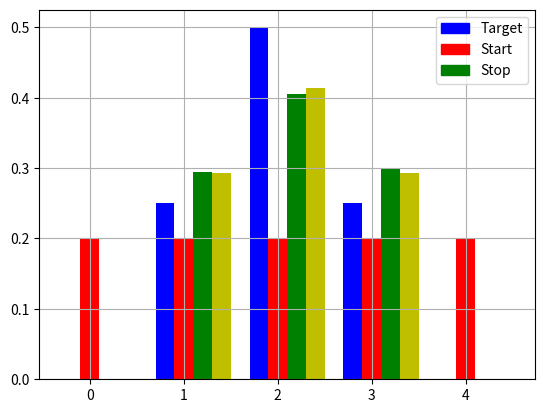

Python code for this plot: (Note: this script raises an exception after producing the figure.)
# -*- coding: utf-8 -*-
"""
Created on Sun Dec 10 23:06:54 2017

@author: Stefan
"""
import random

import numpy as np
import matplotlib.pyplot as plt
import matplotlib.patches as mpatches


def KLD ( suggested, target): #Compute Kullback-Leibler divergence, now stable!
    t=target[target!=0] #->we'd divide by 0 else, does not have inpact on error anyway ->Problem: We don't punish the NN for predicting non-zero values on zero target!
    s=suggested[target!=0]
    difference=s/t #this is stable
    Error = - np.inner(t*np.log(difference),np.ones(len(t)))
    return Error

def KLD2( suggested, target): #Compute Kullback-Leibler divergence, now stable!
    t=target
    t=t+1e-100 #->we'd divide by 0 else, does not have inpact on error anyway ->Problem: We don't punish the NN for predicting non-zero values on zero target!
    s=suggested
    s=s+1e-100
    difference=s/t #this is stable
    Error = - np.inner(t*np.log(difference),np.ones(len(t)))
    return Error

def KLDGRAD(sug,targ):
    g=np.zeros(len(targ))
    sug=sug+1e-100
    for i in range(0,len(targ)):
        if sug[i]!=0:
            g[i]=-targ[i]/sug[i]
    return g

#error fct Number 1
def MSE ( suggested, target): #Returns the total mean square error
    difference = np.absolute(suggested - target)
    Error = 0.5*np.inner(difference,difference)
    return Error

#error fct Number 2
def HELDIST ( suggested, target):
    return np.linalg.norm(np.sqrt(suggested)-np.sqrt(target), ord=2) /np.sqrt(2)

#error fct Number 3
def CROSSENTRO ( suggested, target):
    return ENTRO(target) + KLD(suggested,target) #wie rum kldiv?  

#error fct Number 4
def EXPE ( suggested, target, gamma):
    alpha = 1/gamma
    beta = np.log(gamma)
    error = alpha*np.sum(np.exp((suggested - target)*beta))
    return error

def EXPEGRAD( suggested, target, gamma=1000):
    alpha = 1/gamma
    beta = np.log(gamma)
    gradient = alpha*beta*np.exp((suggested - target)*beta)
    return gradient
    
#error fct Number x, actually not a good one. Only for statistics
def MAE (suggested, target): #compare the prediction with the answer/target, absolute error
    difference = np.absolute(suggested - target)
    Error = np.inner(difference,np.ones(len(target)))
    return Error

def ENTRO (distribution):
    return -np.inner(distribution[distribution!=0],np.log(distribution[distribution!=0]))


le=5
y1=np.zeros(le)
y1[1]=1

y3=np.zeros(le)
y3[3]=1-1/le
y3[1]=1/le

yunif=np.ones(le)/le

w=1/5
ali='center'





for i in [y3,yunif]:
    print(np.round(i,2))
    print(np.round(y1,2))
    print("KLD",KLD(i,y1))
    print("KLD2",KLD2(i,y1))
    print("MSE",MSE(i,y1))
    print("HELDIST",HELDIST(i,y1))
    print("CROSSENTRO",CROSSENTRO(i,y1))
    print("EXPE",EXPE(i,y1,1000))
    print("EXPE2",EXPE(y1,i,1000))
    print("MAE",MAE(i,y1))
    print(" ")

y0=yunif
eta=0.01

y1=np.array([0,2,4,2,0])


y1=y1/np.sum(y1)

plt.grid(True)
plt.bar(np.arange(le)-w,y1,width=w,align=ali,color='b')
bp = mpatches.Patch(color='blue', label='Target')
plt.bar(np.arange(le),y0,width=w,align=ali,color='r')
rp = mpatches.Patch(color='red', label='Start')
gp = mpatches.Patch(color='green', label='Stop')
plt.legend(handles=[bp,rp,gp])


for j in range(0,800):
    yn=KLDGRAD(y0,y1)
    #yn=y0-y1
    y0=np.abs(y0-eta*yn)
    y0=y0/np.inner(y0,np.ones(le))
    print(KLD(y0,y1))
print(np.round(y1,2))
print(np.round(y0,2))
plt.bar(np.arange(le)+2*w,y0,width=w,align=ali,color='y')
#plt.show()

for i in [y0]:
    print("KLD",KLD(i,y1))
    print("KLD2",KLD2(i,y1))
    print("MSE",MSE(i,y1))
    print("HELDIST",HELDIST(i,y1))
    print("CROSSENTRO",CROSSENTRO(i,y1))
    print("EXPE",EXPE(i,y1,1000))
    print("EXPE2",EXPE(y1,i,1000))
    print("MAE",MAE(i,y1))
    print(" ")

#########
y0=yunif
y=[[0,1,0,0,0],[0,1,0,0,0],[0,0,1,0,0],[0,0,1,0,0],[0,0,1,0,0],[0,0,1,0,0],[0,0,0,1,0],[0,0,0,1,0]]

for i in range(100):
    random.shuffle(y)
    for j in y:
        y1=j
        yn=KLDGRAD(y0,y1)
        #yn=y0-y1
        y0=np.abs(y0-eta*yn)
        y0=y0/np.inner(y0,np.ones(le))
print(np.round(y1,2))
print(np.round(y0,2))
plt.bar(np.arange(le)+w,y0,width=w,align=ali,color='g')
plt.show()

for i in [y0]:
    print("KLD",KLD(i,y1))
    print("KLD2",KLD2(i,y1))
    print("MSE",MSE(i,y1))
    print("HELDIST",HELDIST(i,y1))
    print("CROSSENTRO",CROSSENTRO(i,y1))
    print("EXPE",EXPE(i,y1,1000))
    print("EXPE2",EXPE(y1,i,1000))
    print("MAE",MAE(i,y1))
    print(" ")